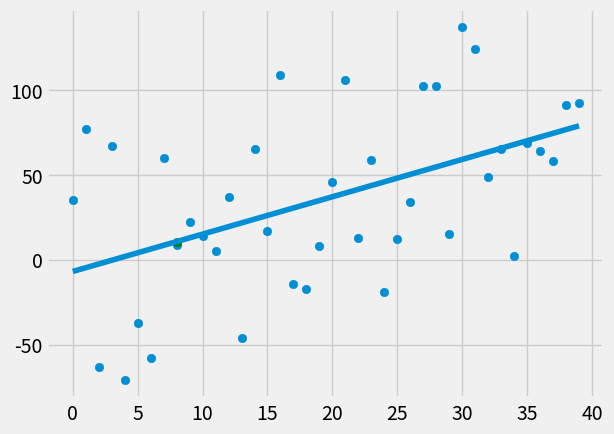

The matplotlib source for this figure:
from statistics import mean
import numpy as np
import matplotlib.pyplot as plt
from matplotlib import style
import random

style.use('fivethirtyeight')

xValues = np.array([1,2,3,4,5,6], dtype=np.float64)
yValues = np.array([5,4,6,5,6,7], dtype=np.float64)

def create_dataset(hm, variance, step=2, correlation=False):
    val = 1;
    yValues = []
    for i in range(hm):
        y = val + random.randrange(-variance, variance)
        yValues.append(y)
        if correlation and correlation == 'pos':
            val += step
        elif correlation and correlation == 'neg':
            val -= step
    xValues = [i for i in range(len(yValues))]
    return np.array(xValues, dtype=np.float64), np.array(yValues, dtype=np.float64)

def best_fit_slope_and_intercept(xValues, yValues):
    m = ( ((mean(xValues) * mean(yValues)) - mean(xValues * yValues)) /
    ((mean(xValues) * mean(xValues)) - mean(xValues * xValues)))
    b = mean(yValues) - m * mean(xValues)
    return m, b

def squared_error (ys_orig, ys_line):
    return sum((ys_line - ys_orig)**2)

def coefficient_of_determination(ys_orig, ys_line):
    y_mean_line = [mean(ys_orig) for y in ys_orig]
    squared_error_regr = squared_error(ys_orig, ys_line)
    squared_error_y_mean = squared_error(ys_orig, y_mean_line)
    return 1 - (squared_error_regr / squared_error_y_mean)

xValues, yValues = create_dataset(40, 80, 2, correlation='pos')
m, b= best_fit_slope_and_intercept(xValues, yValues)

print(m,b)

regression_line = [(m*x) + b for x in xValues]

predict_x = 8
predict_y = (m*predict_x) + b

r_squared = coefficient_of_determination(yValues, regression_line)

print(r_squared)

plt.scatter(xValues, yValues)
plt.scatter(predict_x,predict_y, color='g')
plt.plot(xValues, regression_line)
plt.show()
